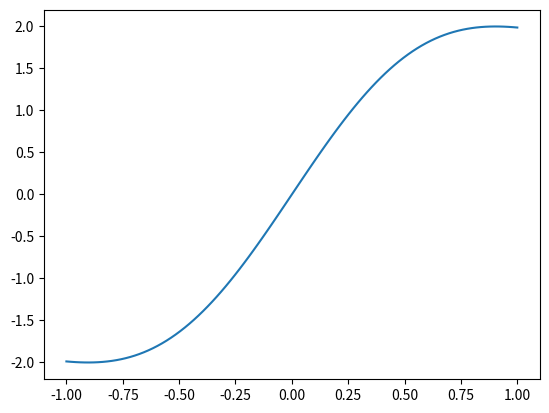

This figure's Python source: (Note: this script raises an exception after producing the figure.)
import matplotlib.pyplot as plt
import numpy as np


def plot_function():
	x = np.linspace(-1, 1, 100)	
	y = 2*np.sin(2*np.sin(x))			
	plt.figure()
	plt.plot(x, y)
	plt.savefig("../figures/345688.png")
	return "Figure was succesfully saved"


if __name__=="__main__":
	print(plot_function())
